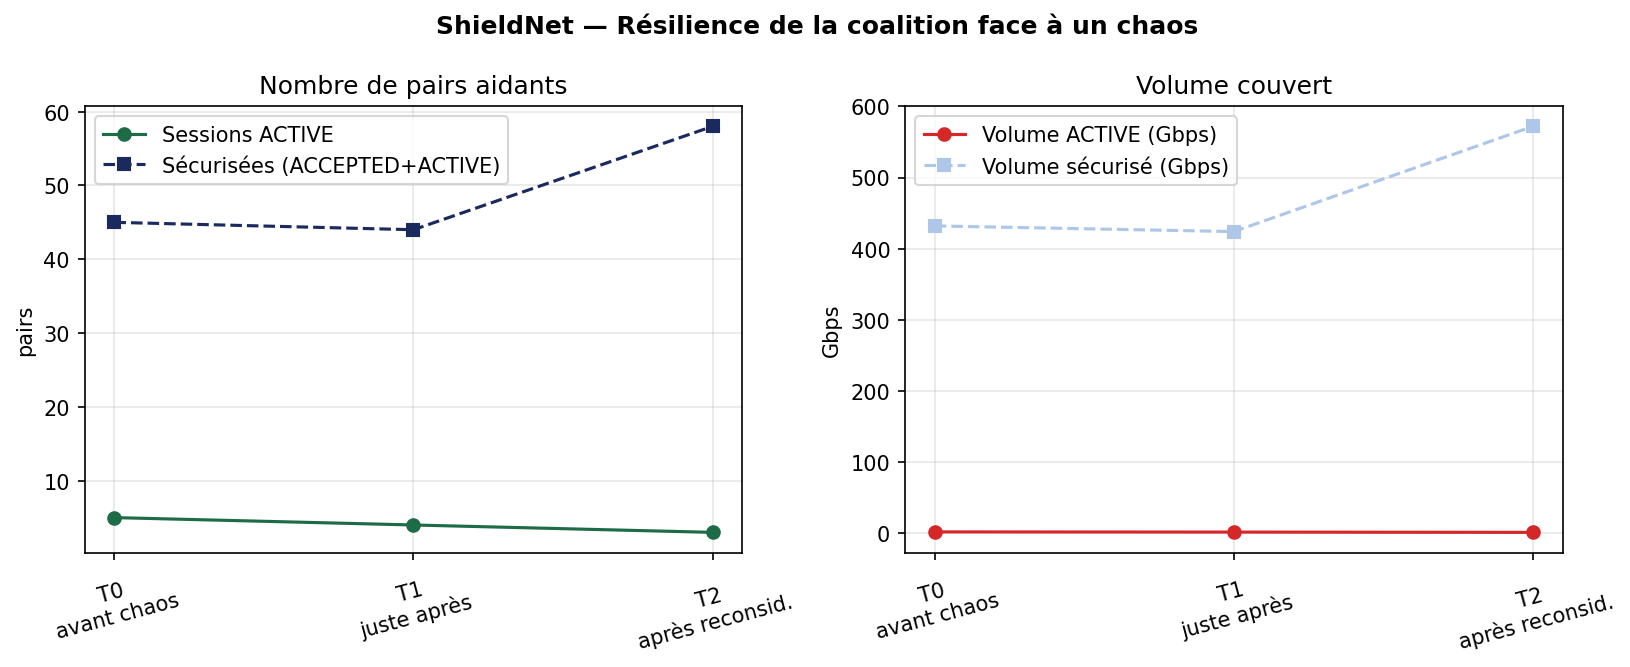

The data file committed next to this chart (first rows):
label, nb_active, nb_secured, volume_active_gbps, volume_secured_gbps
T0?avant chaos, 5, 45, 1.56, 432.0
T1?juste après, 4, 44, 1.29, 424.0
T2?après reconsid., 3, 58, 0.88, 572.0
